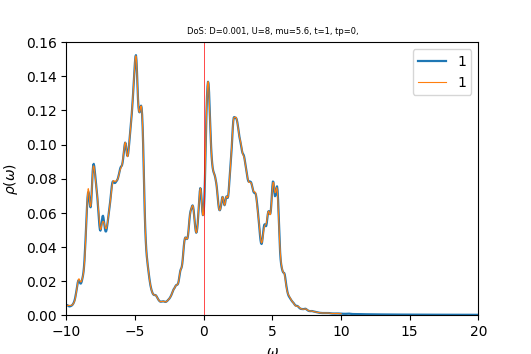

Values plotted in this chart, from the file beside it:
w	up_1	down_1	cumul_up_1	cumul_down_1	
-10	0.005844	0.0008014	0	0
-9.963	0.005841	0.0008013	0.000219	3.00489e-05
-9.925	0.005704	0.000807	0.0004329	6.03105e-05
-9.887	0.005483	0.0008206	0.0006386	9.10838e-05
-9.85	0.005263	0.0008423	0.0008359	0.0001227
-9.812	0.005116	0.0008693	0.001028	0.0001553
-9.775	0.005067	0.000895	0.001218	0.0001888
-9.738	0.005107	0.0009119	0.001409	0.000223
-9.7	0.00521	0.0009156	0.001605	0.0002574
-9.662	0.005353	0.0009072	0.001805	0.0002914
-9.625	0.005536	0.0008919	0.002013	0.0003248
-9.588	0.00578	0.000877	0.00223	0.0003577
-9.55	0.006111	0.0008671	0.002459	0.0003902
-9.512	0.00655	0.0008638	0.002705	0.0004226
-9.475	0.007124	0.0008668	0.002972	0.0004551
-9.438	0.007868	0.0008757	0.003267	0.000488
-9.4	0.008828	0.0008904	0.003598	0.0005214
-9.363	0.01006	0.000911	0.003975	0.0005555
-9.325	0.01159	0.0009374	0.00441	0.0005907
-9.287	0.01341	0.000969	0.004913	0.000627
-9.25	0.0154	0.001005	0.00549	0.0006647
-9.213	0.01736	0.001045	0.006142	0.0007039
-9.175	0.01904	0.001087	0.006856	0.0007446
-9.137	0.02016	0.001126	0.007612	0.0007869
-9.1	0.02046	0.001152	0.008379	0.0008301
-9.062	0.01995	0.001159	0.009127	0.0008735
-9.025	0.01912	0.001151	0.009844	0.0009167
-8.988	0.01851	0.001141	0.01054	0.0009595
-8.95	0.01847	0.00114	0.01123	0.001002
-8.912	0.01903	0.001148	0.01194	0.001045
-8.875	0.02006	0.00116	0.0127	0.001089
-8.838	0.02137	0.001168	0.0135	0.001133
-8.8	0.02292	0.001167	0.01436	0.001176
-8.762	0.02496	0.001161	0.01529	0.00122
-8.725	0.02786	0.001157	0.01634	0.001263
-8.688	0.03194	0.001159	0.01754	0.001307
-8.65	0.03729	0.001167	0.01893	0.00135
-8.613	0.04369	0.001181	0.02057	0.001395
-8.575	0.0506	0.001202	0.02247	0.00144
-8.537	0.05743	0.001229	0.02462	0.001486
-8.5	0.06372	0.001262	0.02701	0.001533
-8.463	0.06884	0.001302	0.02959	0.001582
-8.425	0.07185	0.001348	0.03229	0.001633
-8.387	0.07208	0.001397	0.03499	0.001685
-8.35	0.0698	0.001448	0.03761	0.001739
-8.312	0.06634	0.001497	0.0401	0.001795
-8.275	0.06361	0.001549	0.04248	0.001853
-8.238	0.06319	0.001608	0.04485	0.001914
-8.2	0.06588	0.001672	0.04732	0.001976
-8.162	0.0714	0.001735	0.05	0.002042
-8.125	0.0783	0.001796	0.05294	0.002109
-8.088	0.08433	0.001862	0.0561	0.002179
-8.05	0.08784	0.001941	0.05939	0.002252
-8.012	0.08866	0.002033	0.06272	0.002328
-7.975	0.08732	0.002132	0.06599	0.002408
-7.938	0.08469	0.002227	0.06917	0.002491
-7.9	0.08168	0.002305	0.07223	0.002578
-7.862	0.07864	0.002344	0.07518	0.002666
-7.825	0.07554	0.002341	0.07801	0.002753
-7.787	0.07241	0.002319	0.08073	0.00284
... 741 more rows
